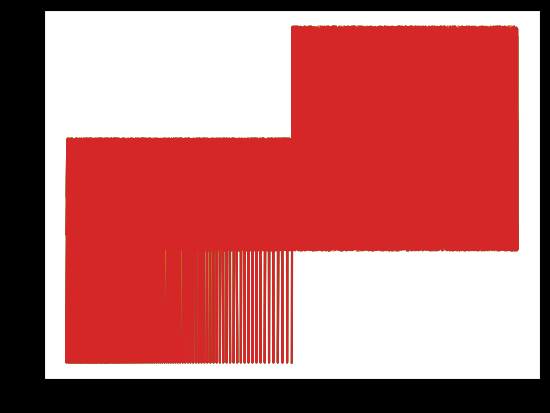

The script that saved this image:
#%%
# https://matplotlib.org/stable/tutorials/introductory/usage.html#performance

import numpy as np
import matplotlib.pyplot as plt
import matplotlib as mpl

# Setup, and create the data to plot
y = np.random.rand(100000)
y[50000:] *= 2
y[np.geomspace(10, 50000, 400).astype(int)] = -1
mpl.rcParams['path.simplify'] = True

# no simplifying
mpl.rcParams['path.simplify_threshold'] = 0.0
plt.plot(y)
plt.show()

# simplifying
mpl.rcParams['path.simplify_threshold'] = 1.0
plt.plot(y, markevery=10)
plt.show()

#%%
# Splitting lines into smaller chunks
# https://matplotlib.org/stable/tutorials/introductory/usage.html#splitting-lines-into-smaller-chunks
import numpy as np
import matplotlib.pyplot as plt
import matplotlib as mpl
mpl.rcParams['path.simplify_threshold'] = 1.0

# Setup, and create the data to plot
y = np.random.rand(100000)
y[50000:] *= 2
y[np.geomspace(10, 50000, 400).astype(int)] = -1
mpl.rcParams['path.simplify'] = True

mpl.rcParams['agg.path.chunksize'] = 0
plt.plot(y)
plt.show()

mpl.rcParams['agg.path.chunksize'] = 10000
plt.plot(y)
plt.show()

#%%
# https://matplotlib.org/stable/tutorials/introductory/usage.html#using-the-fast-style
import matplotlib.style as mplstyle
mplstyle.use(['dark_background', 'ggplot', 'fast'])